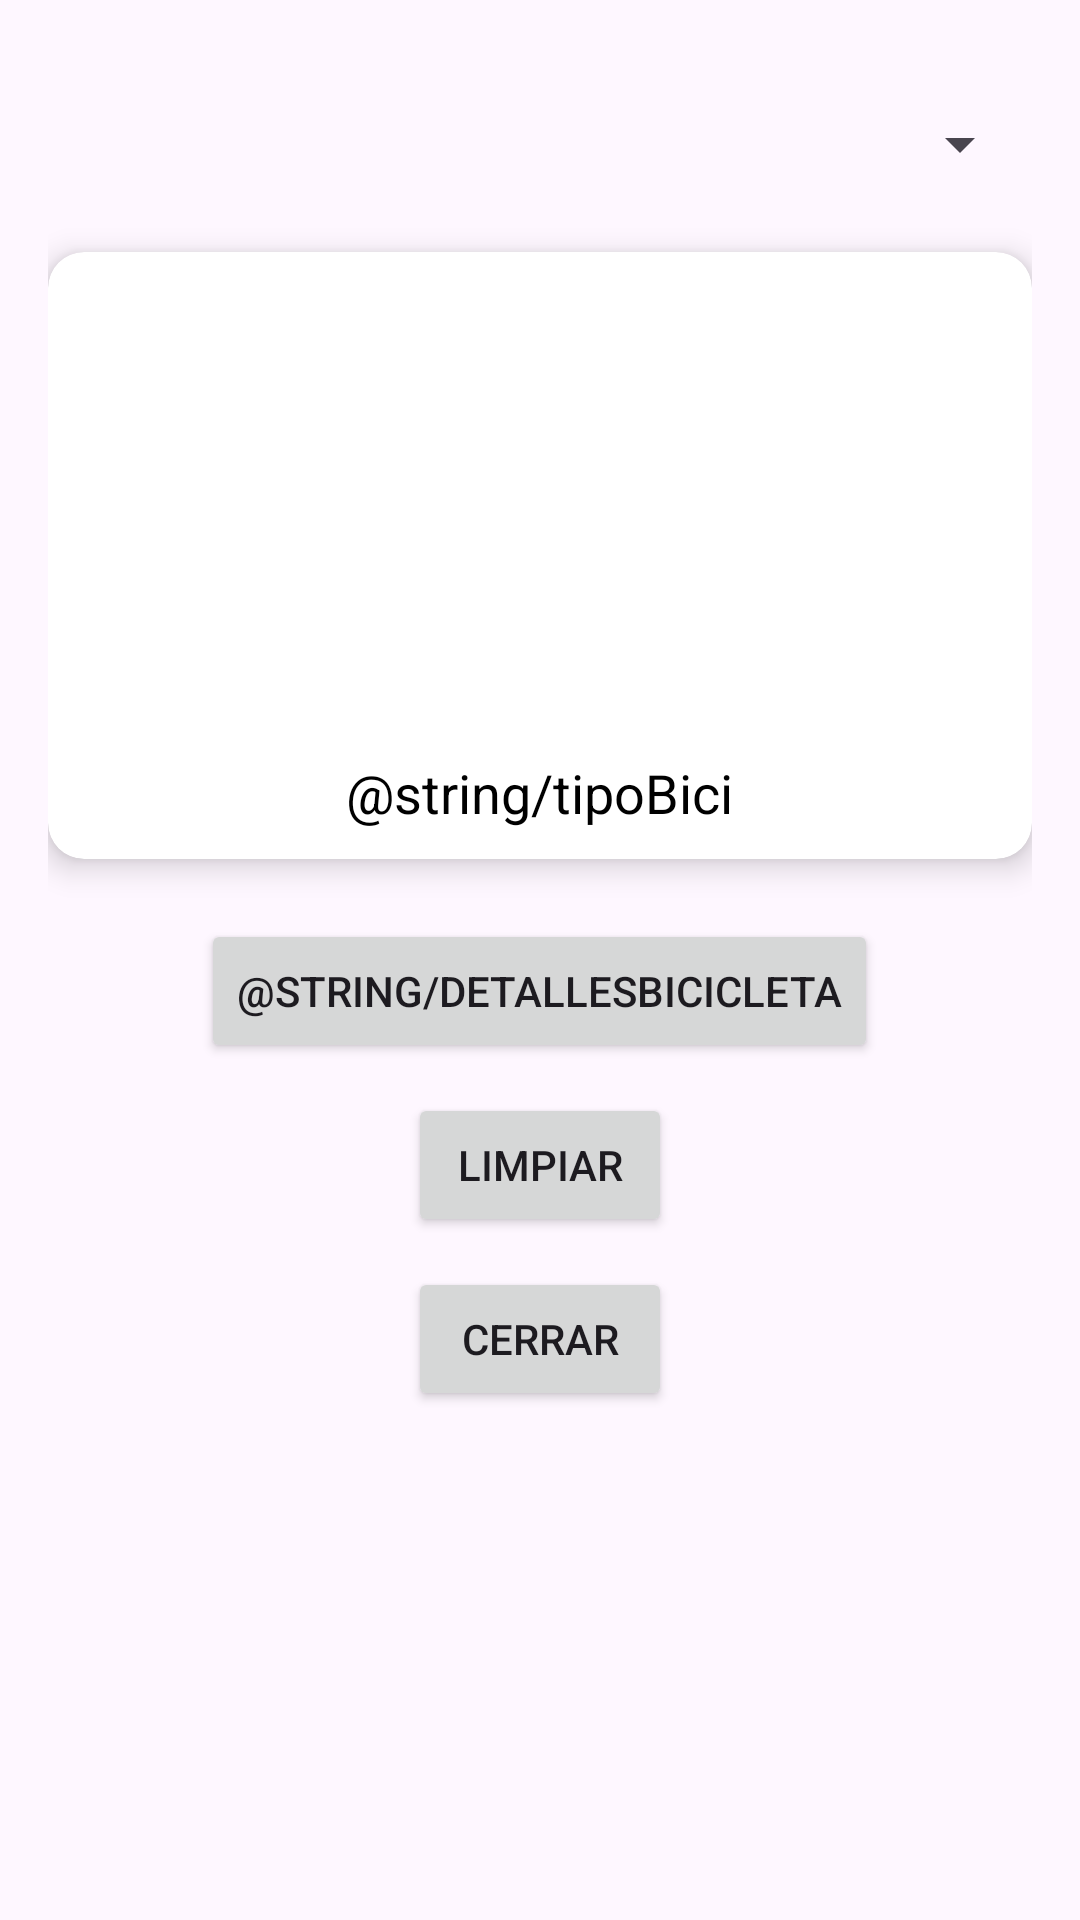

Layout XML and referenced resources for this Android screen:
<!-- AndroidManifest.xml: application theme Theme.Kaftapp -->
<!-- res/layout/activity_main_spinner.xml -->
<?xml version="1.0" encoding="utf-8"?>
<ScrollView xmlns:android="http://schemas.android.com/apk/res/android"
    xmlns:app="http://schemas.android.com/apk/res-auto"
    xmlns:tools="http://schemas.android.com/tools"
    android:id="@+id/main"
    android:layout_width="match_parent"
    android:layout_height="match_parent"
    android:fillViewport="true">

    <LinearLayout
        android:layout_width="match_parent"
        android:layout_height="match_parent"
        android:orientation="vertical"
        android:padding="16dp">

    <Spinner
        android:id="@+id/spinnerBicicleta"
        android:layout_width="match_parent"
        android:layout_height="wrap_content"
        android:layout_marginTop="16dp"
        android:padding="16dp"/>

    <androidx.cardview.widget.CardView
        android:id="@+id/cardViewBicycle"
        android:layout_width="match_parent"
        android:layout_height="wrap_content"
        android:layout_marginTop="20dp"
        android:layout_marginBottom="20dp"
        app:cardElevation="6dp"
        app:cardCornerRadius="12dp">

        <LinearLayout
            android:layout_width="match_parent"
            android:layout_height="wrap_content"
            android:orientation="vertical"
            android:gravity="center"
            android:padding="10dp">

            <ImageView
                android:id="@+id/imageViewBicycle"
                android:layout_width="match_parent"
                android:layout_height="150dp"
                android:contentDescription="@string/tipoBici" />

            <TextView
                android:id="@+id/textViewBicycleType"
                android:layout_width="wrap_content"
                android:layout_height="wrap_content"
                android:text="@string/tipoBici"
                android:textSize="18sp"
                android:textColor="@android:color/black"
                android:layout_marginTop="8dp" />

        </LinearLayout>
    </androidx.cardview.widget.CardView>

    <Button
        android:id="@+id/btnShowBicycle"
        android:layout_width="wrap_content"
        android:layout_height="wrap_content"
        android:text="@string/detallesBicicleta"
        android:layout_gravity="center" />

        <Button
            android:id="@+id/btnLimpiar"
            android:layout_width="wrap_content"
            android:layout_height="wrap_content"
            android:text="@string/limpiar"
            android:layout_gravity="center"
            android:layout_marginTop="10dp" />

        <Button
            android:id="@+id/btnCerrar"
            android:layout_width="wrap_content"
            android:layout_height="wrap_content"
            android:text="@string/cerrar"
            android:layout_gravity="center"
            android:layout_marginTop="10dp" />

    </LinearLayout>
</ScrollView>
<!-- resources referenced by this layout -->
<resources>
  <string name="cerrar">Cerrar</string>
  <string name="limpiar">Limpiar</string>
  <style name="Theme.Kaftapp" parent="Base.Theme.Kaftapp" />
  <style name="Base.Theme.Kaftapp" parent="Theme.Material3.DayNight.NoActionBar">
          
          
      </style>
</resources>
